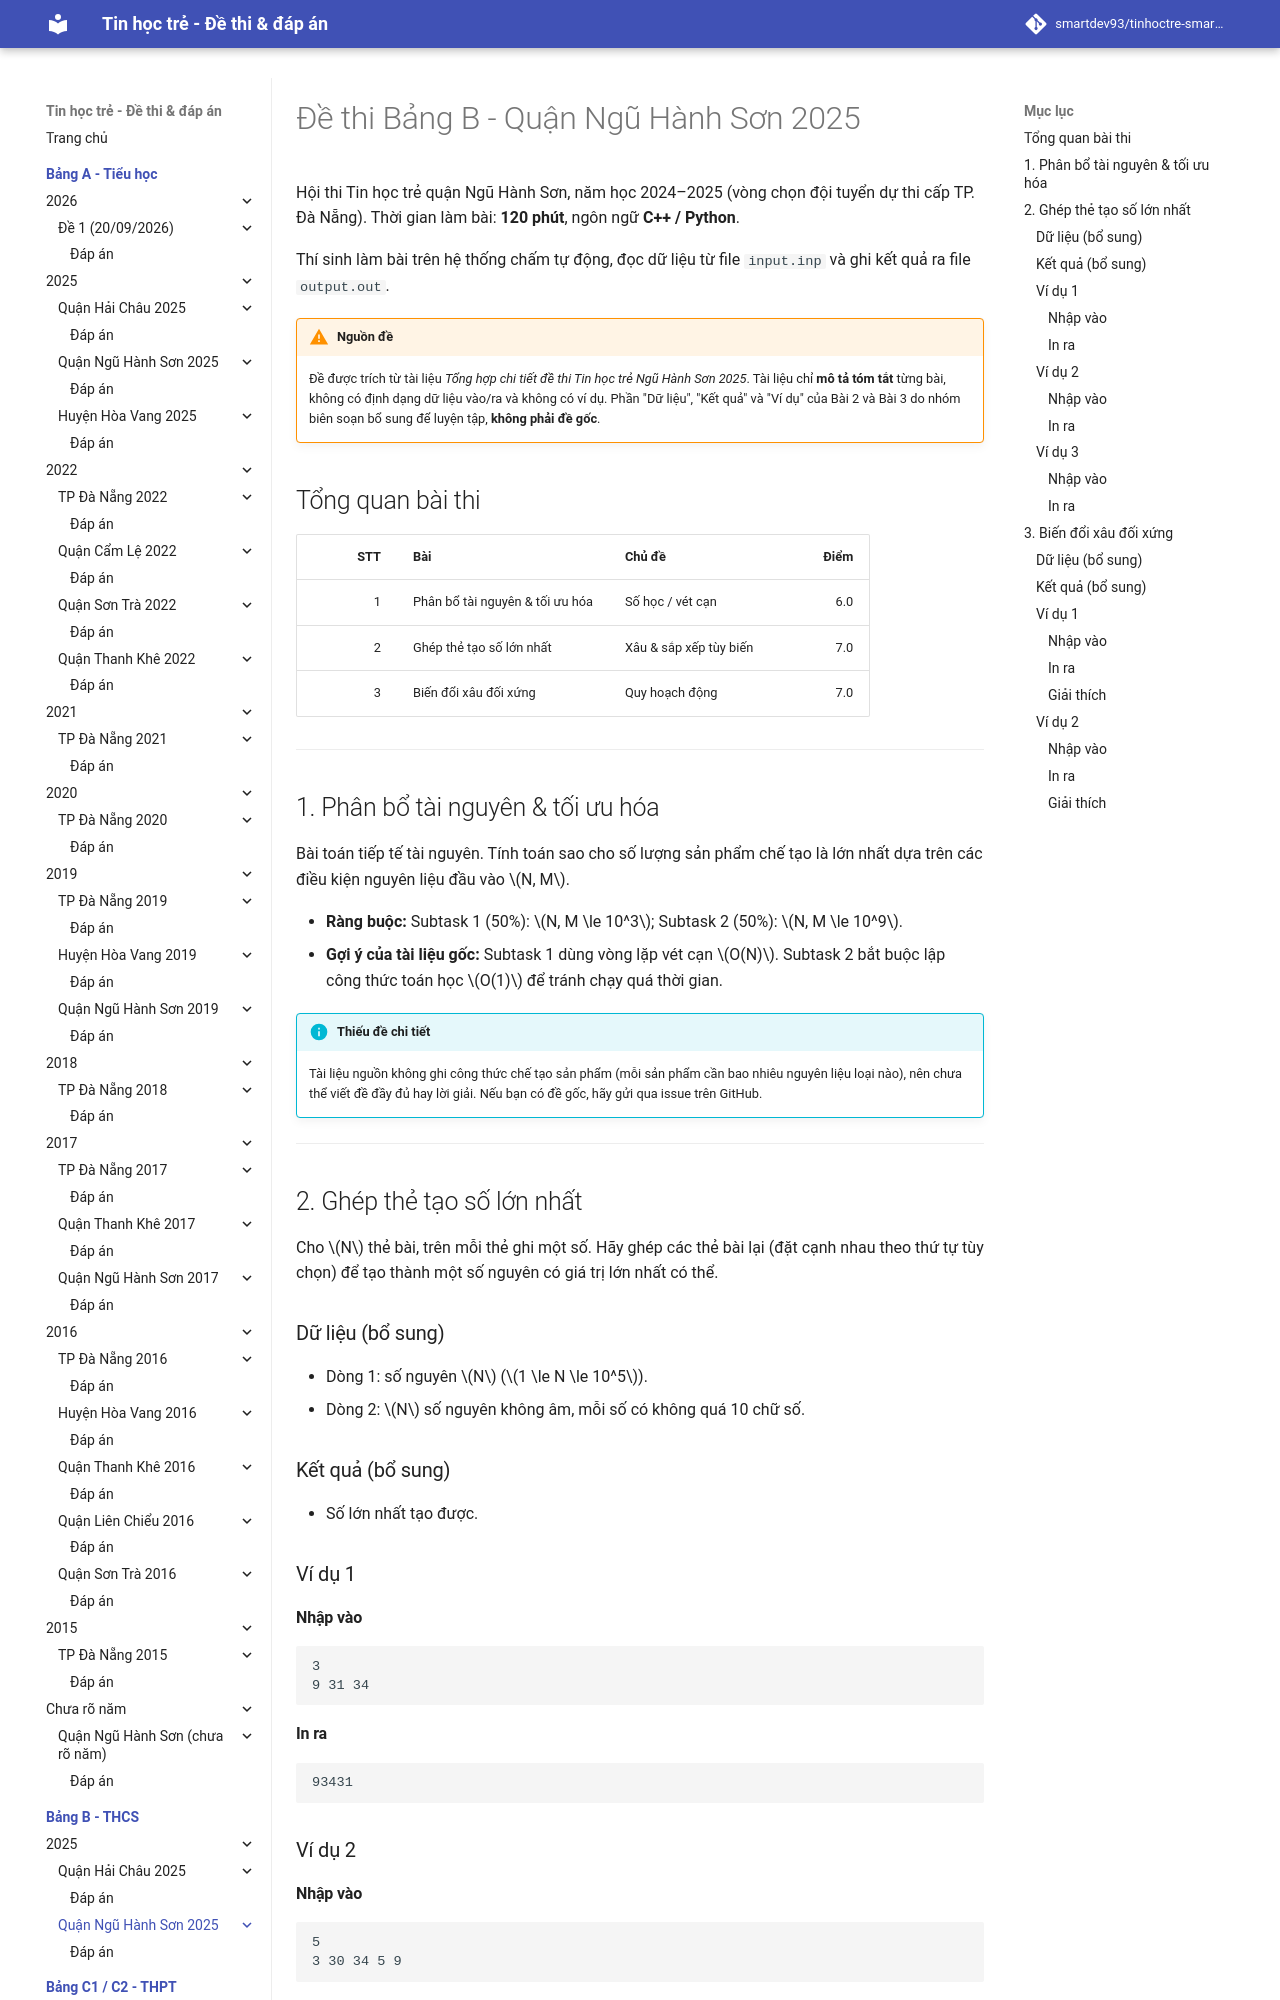

repository: smartdev93/tinhoctre-smartpencs · page: bang-b/2025/nhs2025-de1/index.html · generator: mkdocs

# Đề thi Bảng B - Quận Ngũ Hành Sơn 2025

Hội thi Tin học trẻ quận Ngũ Hành Sơn, năm học 2024–2025 (vòng chọn đội tuyển dự thi cấp TP. Đà Nẵng). Thời gian làm bài: **120 phút**, ngôn ngữ **C++ / Python**.

Thí sinh làm bài trên hệ thống chấm tự động, đọc dữ liệu từ file `input.inp` và ghi kết quả ra file `output.out`.

!!! warning "Nguồn đề"
    Đề được trích từ tài liệu *Tổng hợp chi tiết đề thi Tin học trẻ Ngũ Hành Sơn 2025*. Tài liệu chỉ **mô tả tóm tắt** từng bài, không có định dạng dữ liệu vào/ra và không có ví dụ. Phần "Dữ liệu", "Kết quả" và "Ví dụ" của Bài 2 và Bài 3 do nhóm biên soạn bổ sung để luyện tập, **không phải đề gốc**.

## Tổng quan bài thi

| STT | Bài | Chủ đề | Điểm |
| ---: | --- | --- | ---: |
| 1 | Phân bổ tài nguyên & tối ưu hóa | Số học / vét cạn | 6.0 |
| 2 | Ghép thẻ tạo số lớn nhất | Xâu & sắp xếp tùy biến | 7.0 |
| 3 | Biến đổi xâu đối xứng | Quy hoạch động | 7.0 |

---
